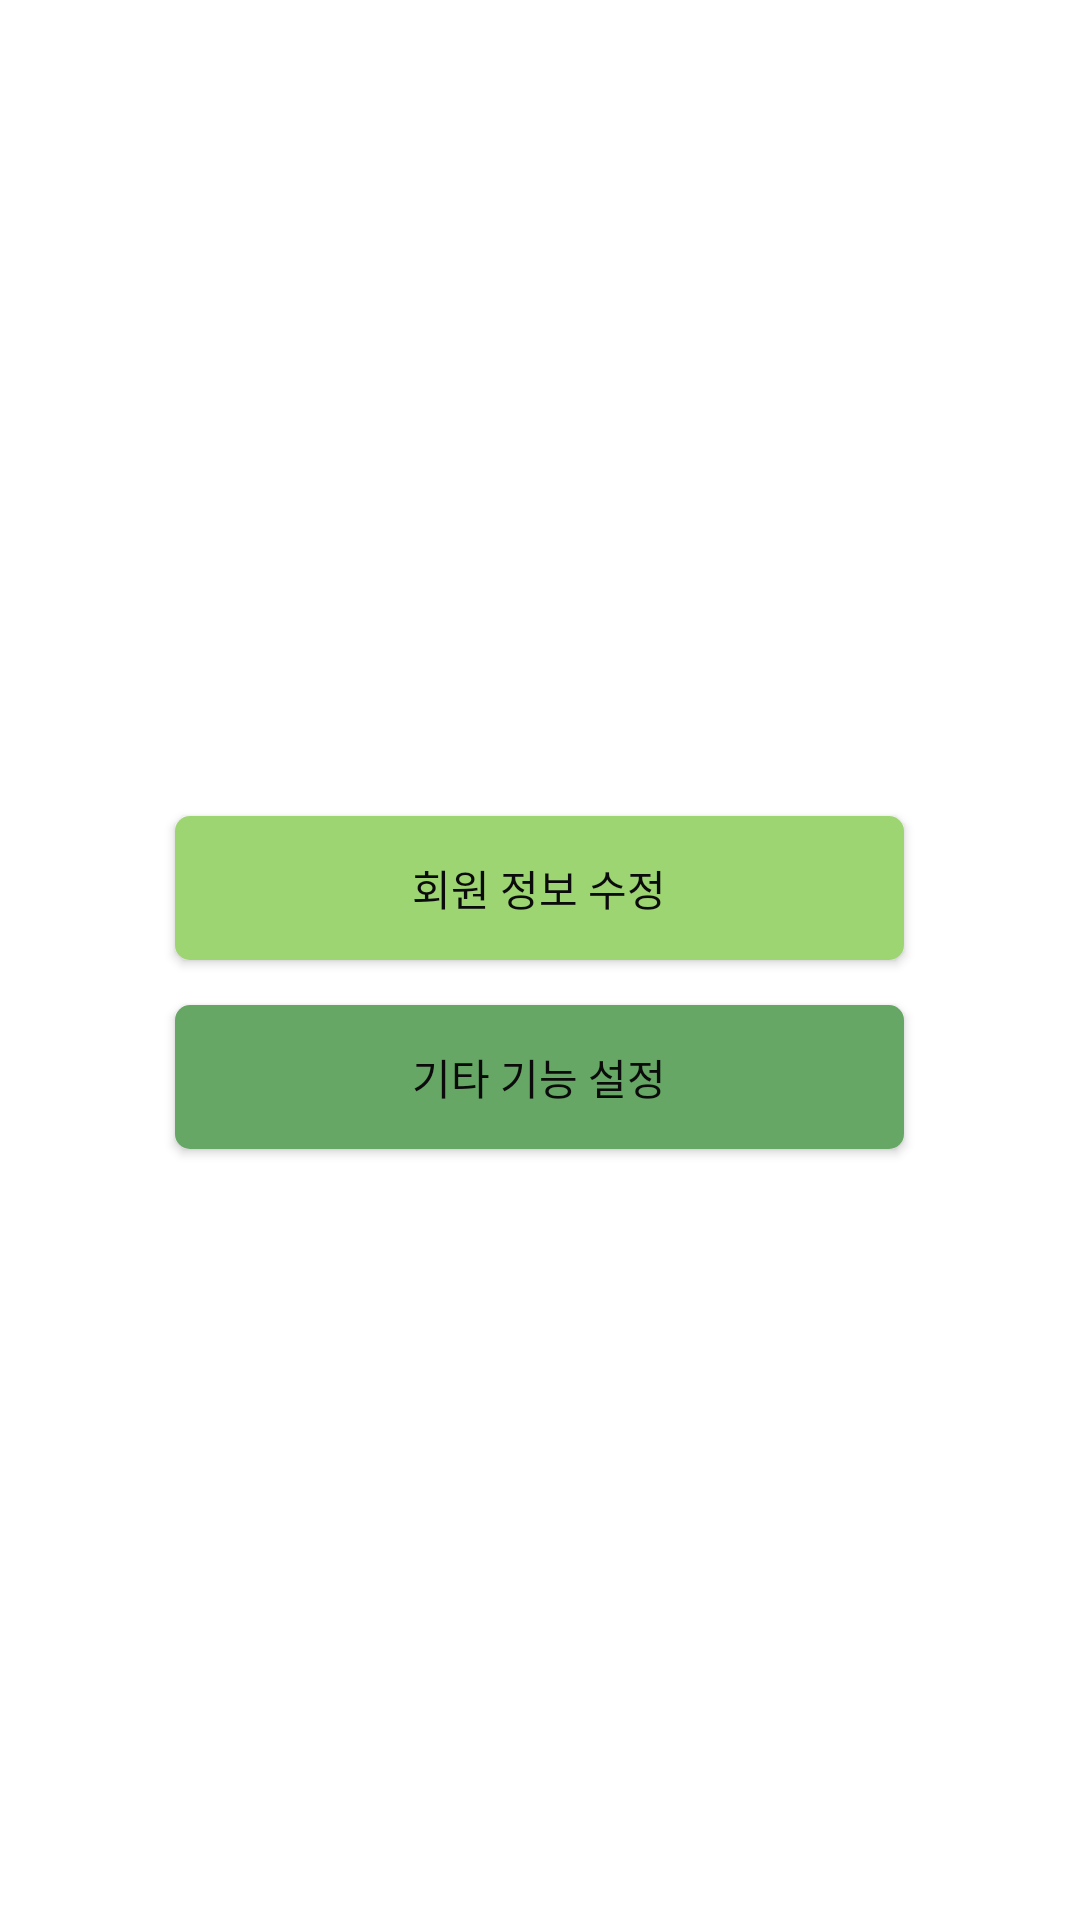

Reconstruct the res/layout file that produces this screen, plus the resources it refers to.
<!-- AndroidManifest.xml: application theme Theme.CodeBlack -->
<!-- res/layout/fragment_mypage.xml -->
<?xml version="1.0" encoding="utf-8"?>
<LinearLayout xmlns:android="http://schemas.android.com/apk/res/android"
    xmlns:app="http://schemas.android.com/apk/res-auto"
    xmlns:tools="http://schemas.android.com/tools"
    android:layout_width="match_parent"
    android:layout_height="wrap_content"
    android:gravity="center"
    android:orientation="vertical"
    android:layout_marginTop="260dp"
    android:background="@color/white">


    <Button
        android:id="@+id/chagne_profile"
        android:layout_width="243dp"
        android:layout_height="48dp"
        android:layout_marginTop="15dp"
        android:text="회원 정보 수정"
        android:textColor="#0B0B0B"
        android:background="@drawable/button_style"

        />

    <Button
        android:id="@+id/other_funtion_setting"
        android:layout_width="243dp"
        android:layout_height="48dp"
        android:layout_marginTop="15dp"
        android:text="기타 기능 설정"
        android:textColor="#0B0B0B"
        android:background="@drawable/button2_sytle"

        />

</LinearLayout>
<!-- resources referenced by this layout -->
<resources>
  <color name="white">#FFFFFFFF</color>
  <!-- drawable button2_sytle (drawable) -->
  <?xml version="1.0" encoding="utf-8"?>
  <shape xmlns:android="http://schemas.android.com/apk/res/android"
      android:padding="10dp"
      android:shape="rectangle" >
      <solid android:color="#66A765" />
      <corners
          android:bottomLeftRadius="5dp"
          android:bottomRightRadius="5dp"
          android:topLeftRadius="5dp"
          android:topRightRadius="5dp" />
  </shape>
  <!-- drawable button_style (drawable) -->
  <?xml version="1.0" encoding="utf-8"?>
      <shape xmlns:android="http://schemas.android.com/apk/res/android"
          android:padding="10dp"
          android:shape="rectangle" >
          <solid android:color="#9ED573" />
          <corners
              android:bottomLeftRadius="5dp"
              android:bottomRightRadius="5dp"
              android:topLeftRadius="5dp"
              android:topRightRadius="5dp" />
      </shape>
  <style name="Theme.CodeBlack" parent="Base.Theme.CodeBlack" />
  <style name="Base.Theme.CodeBlack" parent="Theme.AppCompat.Light">
          
          
      </style>
</resources>
